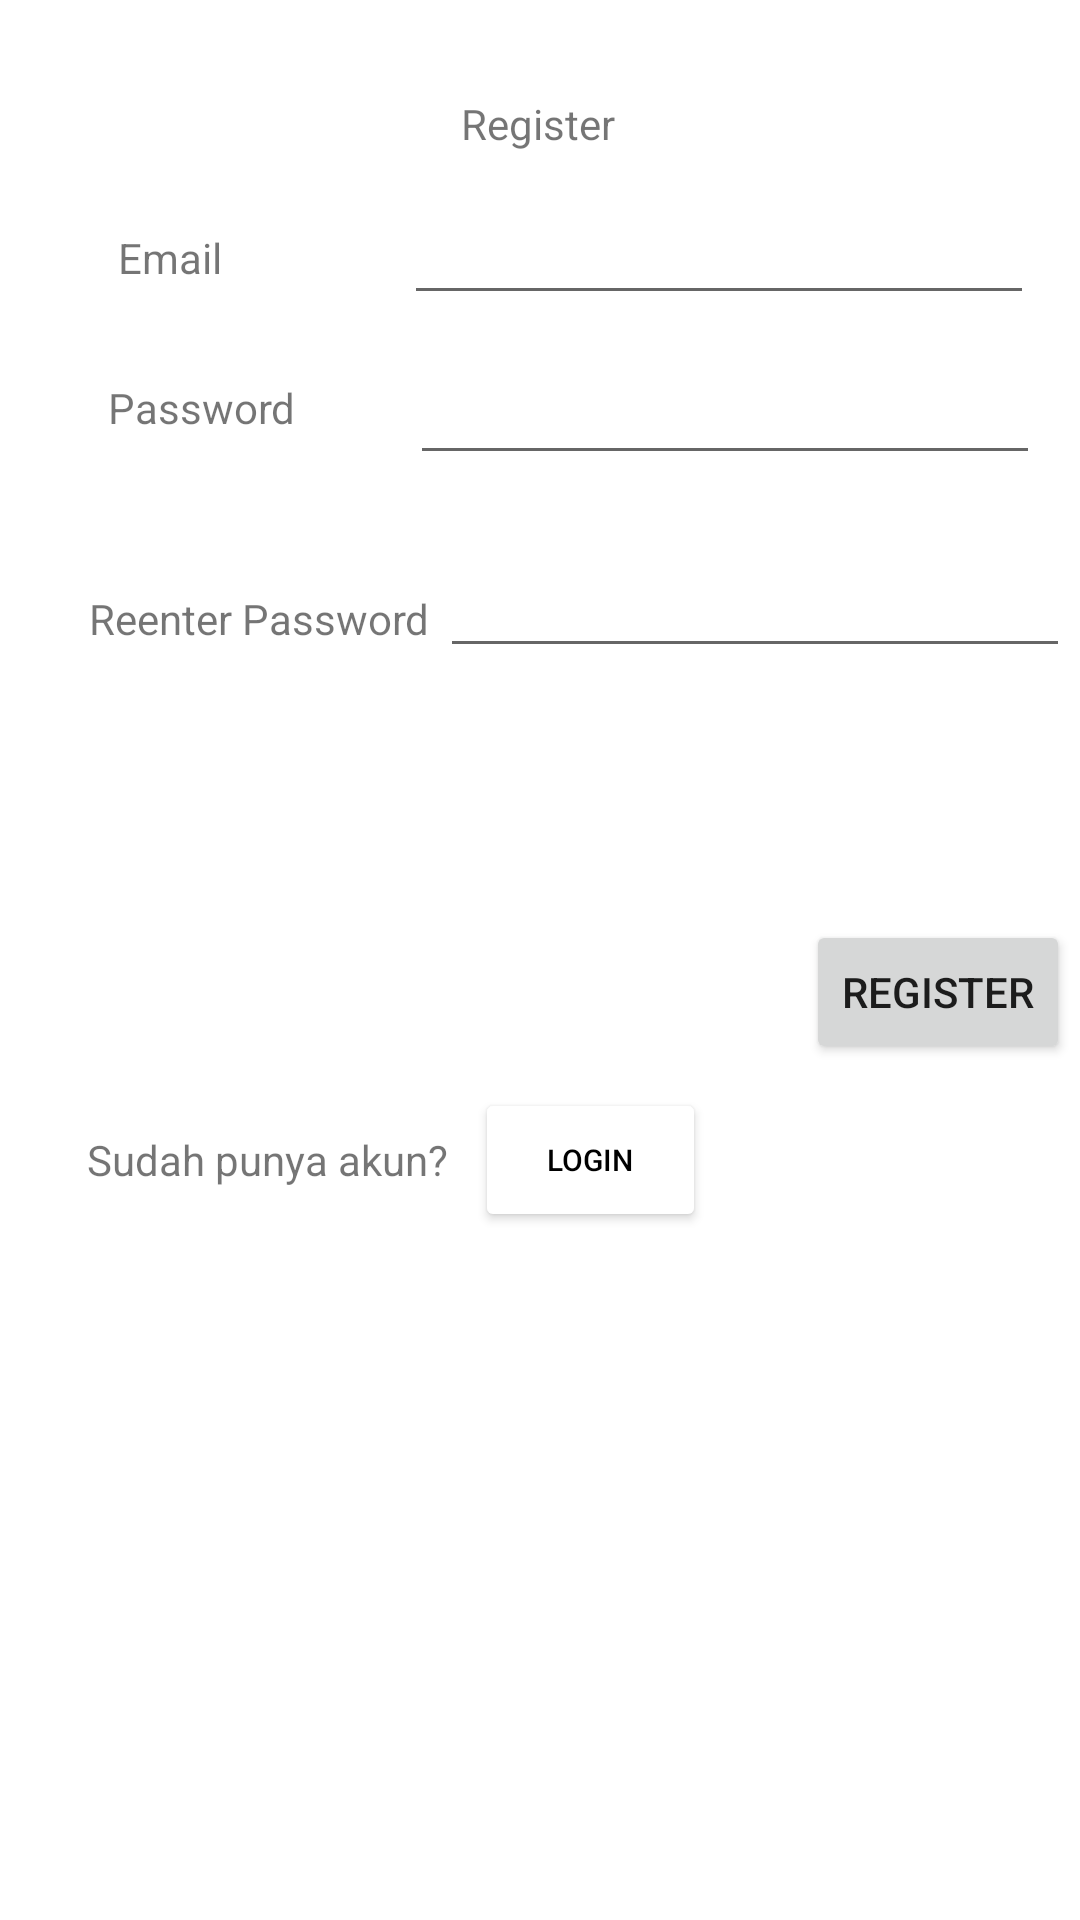

Android layout source for this screen:
<!-- AndroidManifest.xml: application theme Theme.AngelInvest -->
<!-- res/layout/activity_register.xml -->
<?xml version="1.0" encoding="utf-8"?>
<androidx.constraintlayout.widget.ConstraintLayout xmlns:android="http://schemas.android.com/apk/res/android"
    xmlns:app="http://schemas.android.com/apk/res-auto"
    xmlns:tools="http://schemas.android.com/tools"
    android:layout_width="match_parent"
    android:layout_height="match_parent"
    tools:context=".Register">

    <TextView
        android:id="@+id/textView2"
        android:layout_width="wrap_content"
        android:layout_height="wrap_content"
        android:text="Register"
        app:layout_constraintBottom_toBottomOf="parent"
        app:layout_constraintEnd_toEndOf="parent"
        app:layout_constraintHorizontal_bias="0.498"
        app:layout_constraintStart_toStartOf="parent"
        app:layout_constraintTop_toTopOf="parent"
        app:layout_constraintVertical_bias="0.051" />

    <TextView
        android:id="@+id/textView5"
        android:layout_width="wrap_content"
        android:layout_height="wrap_content"
        android:text="Email"
        app:layout_constraintBottom_toBottomOf="parent"
        app:layout_constraintEnd_toEndOf="parent"
        app:layout_constraintHorizontal_bias="0.121"
        app:layout_constraintStart_toStartOf="parent"
        app:layout_constraintTop_toBottomOf="@+id/textView2"
        app:layout_constraintVertical_bias="0.045" />

    <TextView
        android:id="@+id/textView7"
        android:layout_width="wrap_content"
        android:layout_height="wrap_content"
        android:text="Password"
        app:layout_constraintBottom_toBottomOf="parent"
        app:layout_constraintEnd_toEndOf="parent"
        app:layout_constraintHorizontal_bias="0.121"
        app:layout_constraintStart_toStartOf="parent"
        app:layout_constraintTop_toBottomOf="@+id/textView5"
        app:layout_constraintVertical_bias="0.059" />

    <TextView
        android:id="@+id/textView8"
        android:layout_width="wrap_content"
        android:layout_height="wrap_content"
        android:text="Reenter Password"
        app:layout_constraintBottom_toBottomOf="parent"
        app:layout_constraintEnd_toEndOf="parent"
        app:layout_constraintHorizontal_bias="0.121"
        app:layout_constraintStart_toStartOf="parent"
        app:layout_constraintTop_toBottomOf="@+id/textView7"
        app:layout_constraintVertical_bias="0.108" />

    <EditText
        android:id="@+id/et_username_register"
        android:layout_width="wrap_content"
        android:layout_height="wrap_content"
        android:ems="10"
        android:text=""
        app:layout_constraintBottom_toBottomOf="@+id/textView5"
        app:layout_constraintEnd_toEndOf="parent"
        app:layout_constraintHorizontal_bias="0.8"
        app:layout_constraintStart_toEndOf="@+id/textView5"
        app:layout_constraintTop_toTopOf="@+id/textView5"
        app:layout_constraintVertical_bias="0.576" />

    <EditText
        android:id="@+id/et_password_register"
        android:layout_width="wrap_content"
        android:layout_height="wrap_content"
        android:ems="10"
        android:inputType="textPassword"
        android:text=""
        app:layout_constraintBottom_toBottomOf="@+id/textView7"
        app:layout_constraintEnd_toEndOf="parent"
        app:layout_constraintHorizontal_bias="0.742"
        app:layout_constraintStart_toEndOf="@+id/textView7"
        app:layout_constraintTop_toTopOf="@+id/textView7"
        app:layout_constraintVertical_bias="0.423" />

    <EditText
        android:id="@+id/et_repassword_register"
        android:layout_width="wrap_content"
        android:layout_height="wrap_content"
        android:ems="10"
        android:inputType="textPassword"
        android:text=""
        app:layout_constraintBottom_toBottomOf="@+id/textView8"
        app:layout_constraintEnd_toEndOf="parent"
        app:layout_constraintStart_toEndOf="@+id/textView8"
        app:layout_constraintTop_toTopOf="@+id/textView8"
        app:layout_constraintVertical_bias="0.692" />

    <Button
        android:id="@+id/btn_register"
        android:layout_width="wrap_content"
        android:layout_height="wrap_content"
        android:layout_marginTop="84dp"
        android:text="Register"
        app:layout_constraintBottom_toBottomOf="parent"
        app:layout_constraintEnd_toEndOf="@+id/et_repassword_register"
        app:layout_constraintHorizontal_bias="1.0"
        app:layout_constraintStart_toStartOf="@+id/et_repassword_register"
        app:layout_constraintTop_toBottomOf="@+id/et_repassword_register"
        app:layout_constraintVertical_bias="0.0" />

    <TextView
        android:id="@+id/textView10"
        android:layout_width="wrap_content"
        android:layout_height="wrap_content"
        android:text="Sudah punya akun?"
        app:layout_constraintBottom_toBottomOf="parent"
        app:layout_constraintEnd_toEndOf="parent"
        app:layout_constraintHorizontal_bias="0.121"
        app:layout_constraintStart_toStartOf="parent"
        app:layout_constraintTop_toBottomOf="@+id/btn_register"
        app:layout_constraintVertical_bias="0.084" />

    <Button
        android:id="@+id/btn_to_login"
        android:layout_width="77dp"
        android:layout_height="wrap_content"
        android:backgroundTint="@color/white"
        android:text="Login"
        android:textColor="@color/black"
        android:textSize="10dp"
        app:layout_constraintBottom_toBottomOf="@+id/textView10"
        app:layout_constraintEnd_toEndOf="parent"
        app:layout_constraintHorizontal_bias="0.067"
        app:layout_constraintStart_toEndOf="@+id/textView10"
        app:layout_constraintTop_toTopOf="@+id/textView10" />
</androidx.constraintlayout.widget.ConstraintLayout>
<!-- resources referenced by this layout -->
<resources>
  <color name="black">#FF000000</color>
  <color name="white">#FFFFFFFF</color>
  <style name="Theme.AngelInvest" parent="Theme.MaterialComponents.DayNight.NoActionBar">
          
          <item name="colorPrimary">@color/primary</item>
          <item name="colorPrimaryVariant">@color/primary_light</item>
          <item name="colorOnPrimary">@color/black</item>
          
          <item name="colorSecondary">@color/secondary</item>
          <item name="colorSecondaryVariant">@color/secondary_light</item>
          <item name="colorOnSecondary">@color/black</item>
          
          <item name="android:statusBarColor" tools:targetApi="l">?attr/colorPrimaryVariant</item>
          
      </style>
  <color name="primary">#FF50b8e7</color>
  <color name="primary_light">#FF89eaff</color>
  <color name="secondary">#FFb9e1f4</color>
  <color name="secondary_light">#FFecffff</color>
</resources>
